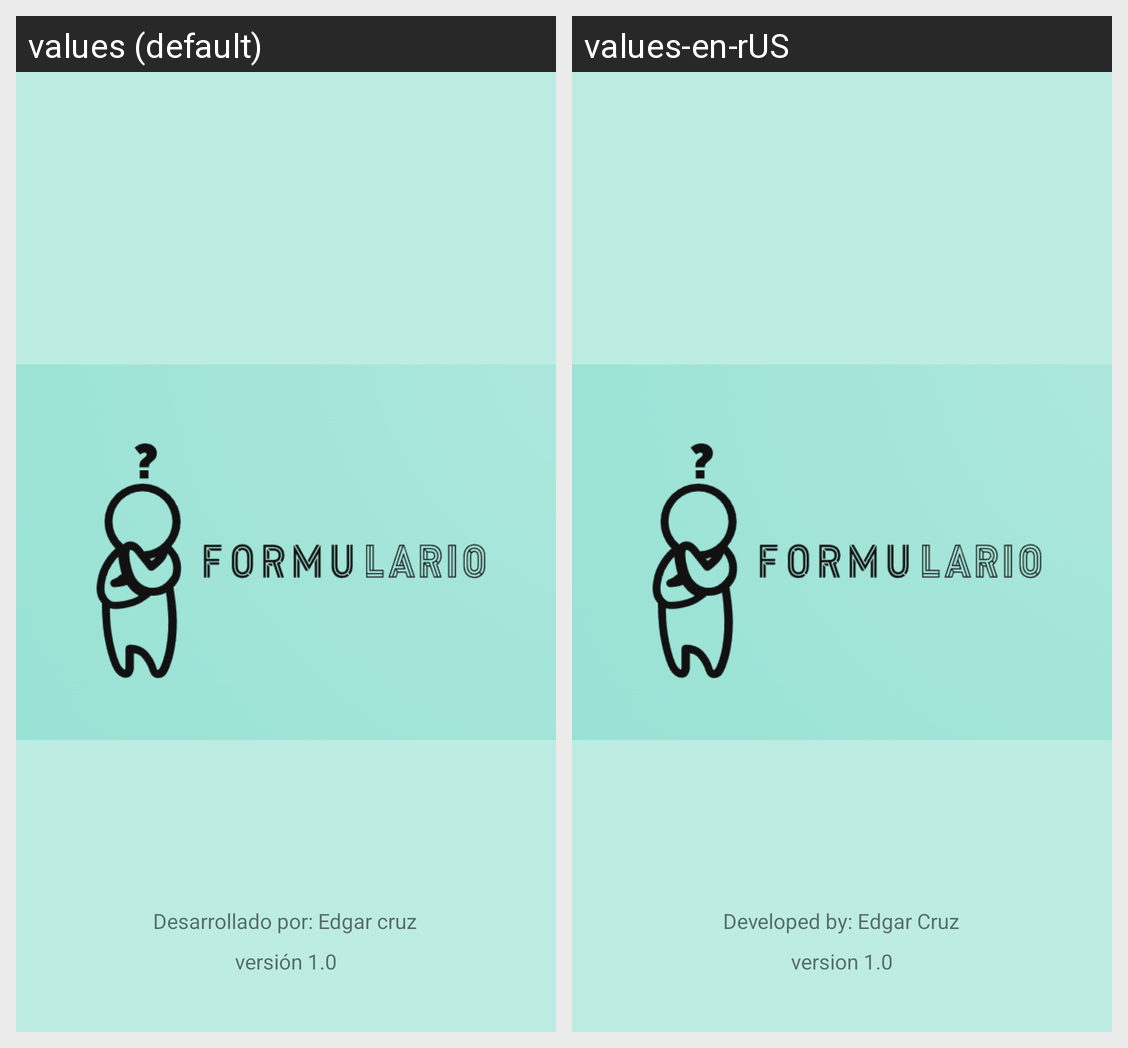

Locale-by-locale string values for the Android screen shown in this grid:
Android screen res/layout/activity_splash_screen.xml rendered under 2 locales, left to right: values (default), values-en-rUS. Device: Nexus 5 (rendered at 1080×1920; each locale shown at half size, 540×960, under a caption strip naming it); theme Theme.Formulario.
Strings drawn on this screen, with the default value and each locale's value (text and hints the layout hard-codes, and strings that could not be matched under every locale, appear in the picture but are not listed):

creador
  values: Desarrollado por: Edgar cruz
  values-en-rUS: Developed by: Edgar Cruz

version
  values: versión 1.0
  values-en-rUS: version 1.0
